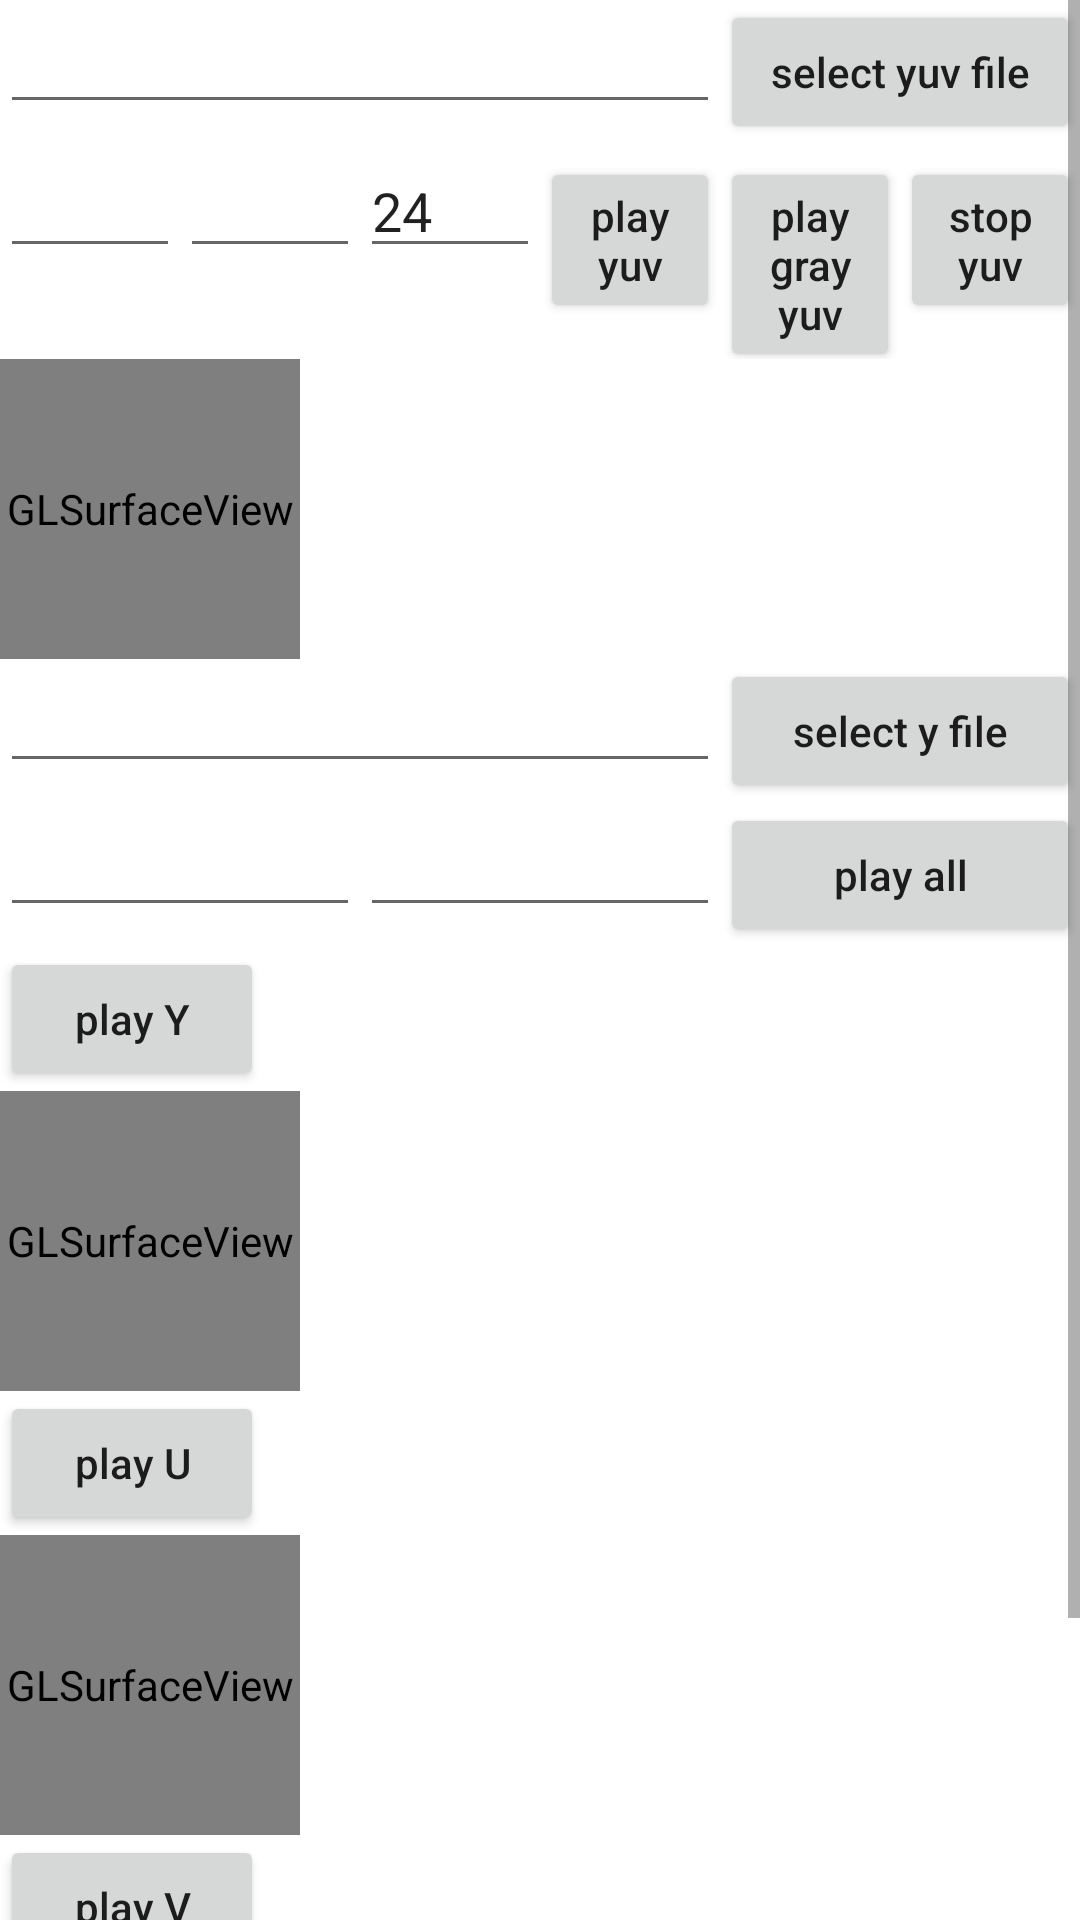

Reconstruct the res/layout file that produces this screen, plus the resources it refers to.
<!-- AndroidManifest.xml: application theme AppTheme -->
<!-- res/layout/activity_glsurfaceview.xml -->
<?xml version="1.0" encoding="utf-8"?>
<ScrollView xmlns:android="http://schemas.android.com/apk/res/android"
    xmlns:app="http://schemas.android.com/apk/res-auto"
    xmlns:tools="http://schemas.android.com/tools"
    android:layout_width="match_parent"
    android:layout_height="wrap_content">

    <LinearLayout
        android:layout_width="match_parent"
        android:layout_height="wrap_content"
        android:orientation="vertical">

        <LinearLayout
            android:layout_width="match_parent"
            android:layout_height="wrap_content">

            <EditText
                android:id="@+id/et_url"
                android:layout_width="0dp"
                android:layout_height="wrap_content"
                android:layout_weight="2" />

            <Button
                android:id="@+id/btn_select_yuv_file"
                android:layout_width="0dp"
                android:layout_height="wrap_content"
                android:layout_weight="1"
                android:text="select yuv file"
                android:textAllCaps="false" />

        </LinearLayout>

        <LinearLayout
            android:layout_width="match_parent"
            android:layout_height="wrap_content">

            <EditText
                android:id="@+id/et_width"
                android:layout_width="0dp"
                android:layout_height="wrap_content"
                android:layout_weight="1" />

            <EditText
                android:id="@+id/et_height"
                android:layout_width="0dp"
                android:layout_height="wrap_content"
                android:layout_weight="1" />

            <EditText
                android:id="@+id/et_framerate"
                android:layout_width="0dp"
                android:layout_height="wrap_content"
                android:layout_weight="1"
                android:text="24" />

            <Button
                android:id="@+id/btn_play_yuv"
                android:layout_width="0dp"
                android:layout_height="wrap_content"
                android:layout_weight="1"
                android:text="play yuv"
                android:textAllCaps="false" />

            <Button
                android:id="@+id/btn_play_gray_yuv"
                android:layout_width="0dp"
                android:layout_height="wrap_content"
                android:layout_weight="1"
                android:text="play gray yuv"
                android:textAllCaps="false" />

            <Button
                android:id="@+id/btn_stop_yuv"
                android:layout_width="0dp"
                android:layout_height="wrap_content"
                android:layout_weight="1"
                android:text="stop yuv"
                android:textAllCaps="false" />


        </LinearLayout>

        <android.opengl.GLSurfaceView
            android:id="@+id/surfaceView"
            android:layout_width="100dp"
            android:layout_height="100dp" />


        <LinearLayout
            android:layout_width="match_parent"
            android:layout_height="wrap_content">

            <EditText
                android:id="@+id/et_url_y"
                android:layout_width="0dp"
                android:layout_height="wrap_content"
                android:layout_weight="2" />

            <Button
                android:id="@+id/btn_select_y_file"
                android:layout_width="0dp"
                android:layout_height="wrap_content"
                android:layout_weight="1"
                android:text="select y file"
                android:textAllCaps="false" />

        </LinearLayout>

        <LinearLayout
            android:layout_width="match_parent"
            android:layout_height="wrap_content">

            <EditText
                android:id="@+id/et_width_y"
                android:layout_width="0dp"
                android:layout_height="wrap_content"
                android:layout_weight="1" />

            <EditText
                android:id="@+id/et_height_y"
                android:layout_width="0dp"
                android:layout_height="wrap_content"
                android:layout_weight="1" />

            <Button
                android:id="@+id/btn_play_all"
                android:layout_width="0dp"
                android:layout_height="wrap_content"
                android:layout_weight="1"
                android:text="play all"
                android:textAllCaps="false" />

        </LinearLayout>

        <Button
            android:id="@+id/btn_play_y"
            android:layout_width="wrap_content"
            android:layout_height="wrap_content"
            android:text="play Y"
            android:textAllCaps="false" />


        <android.opengl.GLSurfaceView
            android:id="@+id/surfaceView_y"
            android:layout_width="100dp"
            android:layout_height="100dp" />

        <Button
            android:id="@+id/btn_play_u"
            android:layout_width="wrap_content"
            android:layout_height="wrap_content"
            android:text="play U"
            android:textAllCaps="false" />

        <android.opengl.GLSurfaceView
            android:id="@+id/surfaceView_u"
            android:layout_width="100dp"
            android:layout_height="100dp" />

        <Button
            android:id="@+id/btn_play_v"
            android:layout_width="wrap_content"
            android:layout_height="wrap_content"
            android:text="play V"
            android:textAllCaps="false" />

        <android.opengl.GLSurfaceView
            android:id="@+id/surfaceView_v"
            android:layout_width="100dp"
            android:layout_height="100dp" />
    </LinearLayout>
</ScrollView>
<!-- resources referenced by this layout -->
<resources>
  <style name="AppTheme" parent="Theme.MaterialComponents.Light">
          
          <item name="colorPrimary">@color/colorPrimary</item>
          <item name="colorPrimaryDark">@color/colorPrimaryDark</item>
          <item name="colorAccent">@color/colorAccent</item>
      </style>
  <!-- not gathered from this repository: default colours our renderer supplied (Android Studio template values) -->
  <color name="colorPrimary">#FF6200EE</color>
  <color name="colorPrimaryDark">#FF3700B3</color>
  <color name="colorAccent">#FF03DAC5</color>
</resources>
